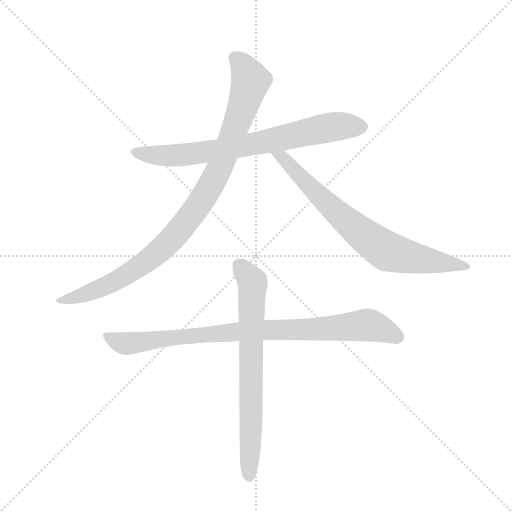
t = 0.00 s
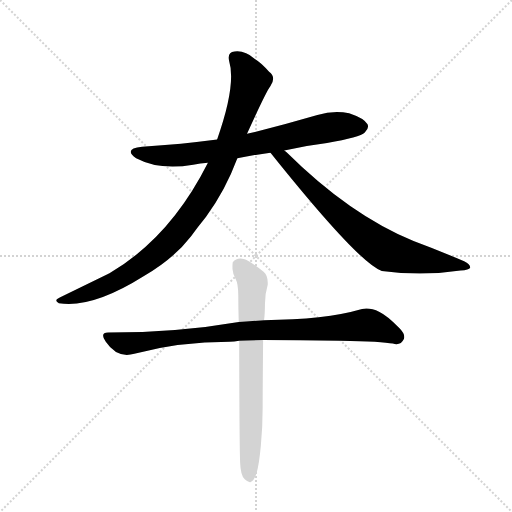
t = 3.76 s
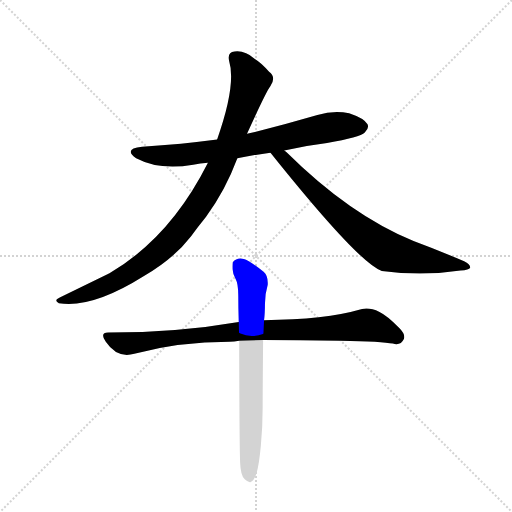
t = 3.94 s
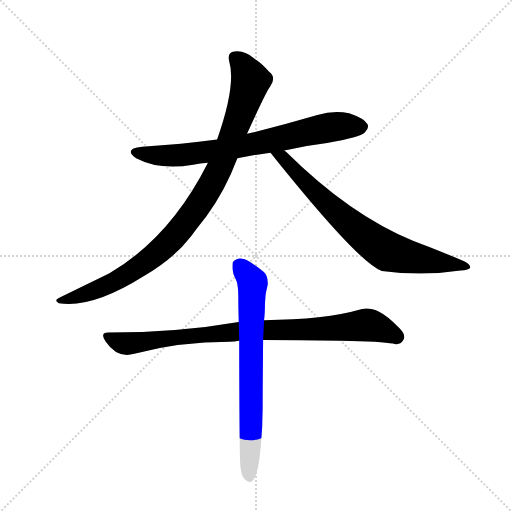
t = 4.12 s
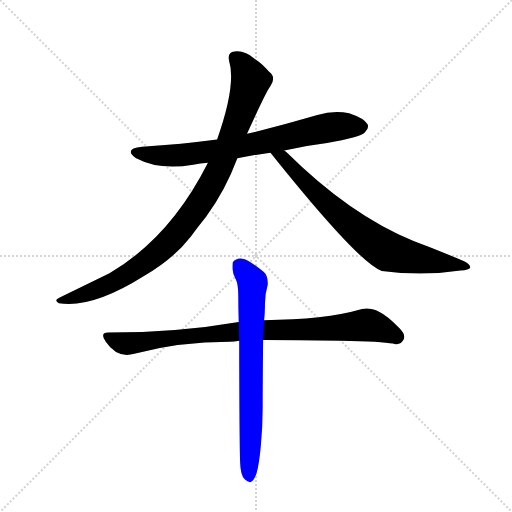
t = 4.31 s
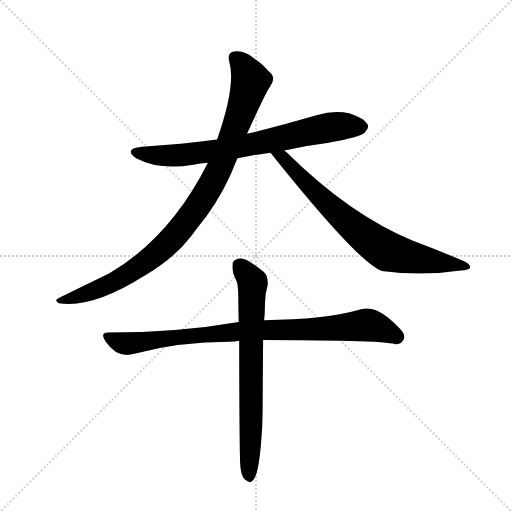
t = 4.81 s

The animated SVG that drew these frames (rendered in a browser with its animation timeline set to each time). Animation: 5 CSS @keyframes rules; one cycle of 4.81 s.

<svg version="1.1" viewBox="0 0 1024 1024" xmlns="http://www.w3.org/2000/svg">
  <g stroke="lightgray" stroke-dasharray="1,1" stroke-width="1" transform="scale(4, 4)">
    <line x1="0" y1="0" x2="256" y2="256"></line>
    <line x1="256" y1="0" x2="0" y2="256"></line>
    <line x1="128" y1="0" x2="128" y2="256"></line>
    <line x1="0" y1="128" x2="256" y2="128"></line>
  </g>
  <g transform="scale(0.92, -0.92) translate(60, -900)">
    <style type="text/css">
      
        @keyframes keyframes0 {
          from {
            stroke: blue;
            stroke-dashoffset: 749;
            stroke-width: 128;
          }
          71% {
            animation-timing-function: step-end;
            stroke: blue;
            stroke-dashoffset: 0;
            stroke-width: 128;
          }
          to {
            stroke: black;
            stroke-width: 1024;
          }
        }
        #make-me-a-hanzi-animation-0 {
          animation: keyframes0 0.8595377604166666s both;
          animation-delay: 0s;
          animation-timing-function: linear;
        }
      
        @keyframes keyframes1 {
          from {
            stroke: blue;
            stroke-dashoffset: 984;
            stroke-width: 128;
          }
          76% {
            animation-timing-function: step-end;
            stroke: blue;
            stroke-dashoffset: 0;
            stroke-width: 128;
          }
          to {
            stroke: black;
            stroke-width: 1024;
          }
        }
        #make-me-a-hanzi-animation-1 {
          animation: keyframes1 1.05078125s both;
          animation-delay: 0.8595377604166666s;
          animation-timing-function: linear;
        }
      
        @keyframes keyframes2 {
          from {
            stroke: blue;
            stroke-dashoffset: 758;
            stroke-width: 128;
          }
          71% {
            animation-timing-function: step-end;
            stroke: blue;
            stroke-dashoffset: 0;
            stroke-width: 128;
          }
          to {
            stroke: black;
            stroke-width: 1024;
          }
        }
        #make-me-a-hanzi-animation-2 {
          animation: keyframes2 0.8668619791666666s both;
          animation-delay: 1.9103190104166665s;
          animation-timing-function: linear;
        }
      
        @keyframes keyframes3 {
          from {
            stroke: blue;
            stroke-dashoffset: 895;
            stroke-width: 128;
          }
          74% {
            animation-timing-function: step-end;
            stroke: blue;
            stroke-dashoffset: 0;
            stroke-width: 128;
          }
          to {
            stroke: black;
            stroke-width: 1024;
          }
        }
        #make-me-a-hanzi-animation-3 {
          animation: keyframes3 0.9783528645833334s both;
          animation-delay: 2.777180989583333s;
          animation-timing-function: linear;
        }
      
        @keyframes keyframes4 {
          from {
            stroke: blue;
            stroke-dashoffset: 726;
            stroke-width: 128;
          }
          70% {
            animation-timing-function: step-end;
            stroke: blue;
            stroke-dashoffset: 0;
            stroke-width: 128;
          }
          to {
            stroke: black;
            stroke-width: 1024;
          }
        }
        #make-me-a-hanzi-animation-4 {
          animation: keyframes4 0.8408203125s both;
          animation-delay: 3.7555338541666665s;
          animation-timing-function: linear;
        }
      
    </style>
    
      <path d="M 558 573 Q 603 583 651 589 Q 723 602 733 612 Q 743 621 739 630 Q 732 643 699 654 Q 665 661 630 650 Q 555 628 477 609 L 412 597 Q 336 587 249 581 Q 207 577 236 556 Q 287 529 360 542 Q 375 545 392 546 L 456 556 Q 490 563 528 568 L 558 573 Z" fill="lightgray"></path>
    
      <path d="M 477 609 Q 519 702 528 713 Q 541 732 525 744 Q 509 763 494 772 Q 472 791 450 788 Q 434 787 438 768 Q 454 716 412 597 L 392 546 Q 310 383 178 306 L 71 254 Q 55 247 68 241 Q 140 229 253 300 Q 317 337 355 386 Q 371 408 388 429 Q 430 486 456 556 L 477 609 Z" fill="lightgray"></path>
    
      <path d="M 528 568 Q 720 328 770 311 Q 857 299 941 312 Q 960 313 962 318 Q 963 325 949 332 Q 898 354 839 376 Q 700 433 563 569 Q 560 572 558 573 C 536 593 509 591 528 568 Z" fill="lightgray"></path>
    
      <path d="M 175 177 Q 156 177 170 157 Q 195 120 232 131 Q 329 157 439 157 Q 449 157 460 159 L 512 161 Q 588 161 680 159.5 Q 772 158 794 153 Q 811 148 818 163 Q 822 173 808 187 Q 782 214 765 222 Q 743 232 727 228 Q 645 204 514 204 L 459 200 Q 327 177 175 177 Z" fill="lightgray"></path>
    
      <path d="M 460 159 Q 460 96 460.5 9.5 Q 461 -77 462 -105.5 Q 463 -134 472 -142 Q 481 -150 485 -148 Q 493 -144 498 -127.5 Q 503 -111 507 -69.5 Q 511 -28 511 13.5 Q 511 55 512 161 L 514 204 Q 516 218 516 239.5 Q 516 261 522 281 Q 523 301 513 309 Q 482 334 470 337 Q 455 341 446 330 Q 445 324 445.5 314.5 Q 446 305 452 294 Q 458 283 458 257.5 Q 458 232 459 200 L 460 159 Z" fill="lightgray"></path>
    
    
      <clipPath id="make-me-a-hanzi-clip-0">
        <path d="M 558 573 Q 603 583 651 589 Q 723 602 733 612 Q 743 621 739 630 Q 732 643 699 654 Q 665 661 630 650 Q 555 628 477 609 L 412 597 Q 336 587 249 581 Q 207 577 236 556 Q 287 529 360 542 Q 375 545 392 546 L 456 556 Q 490 563 528 568 L 558 573 Z"></path>
      </clipPath>
      <path clip-path="url(#make-me-a-hanzi-clip-0)" d="M 239 570 L 302 561 L 348 564 L 473 583 L 667 625 L 725 625" fill="none" id="make-me-a-hanzi-animation-0" stroke-dasharray="621 1242" stroke-linecap="round"></path>
    
      <clipPath id="make-me-a-hanzi-clip-1">
        <path d="M 477 609 Q 519 702 528 713 Q 541 732 525 744 Q 509 763 494 772 Q 472 791 450 788 Q 434 787 438 768 Q 454 716 412 597 L 392 546 Q 310 383 178 306 L 71 254 Q 55 247 68 241 Q 140 229 253 300 Q 317 337 355 386 Q 371 408 388 429 Q 430 486 456 556 L 477 609 Z"></path>
      </clipPath>
      <path clip-path="url(#make-me-a-hanzi-clip-1)" d="M 450 774 L 471 754 L 485 725 L 428 559 L 377 462 L 312 379 L 260 333 L 187 286 L 120 258 L 74 246" fill="none" id="make-me-a-hanzi-animation-1" stroke-dasharray="856 1712" stroke-linecap="round"></path>
    
      <clipPath id="make-me-a-hanzi-clip-2">
        <path d="M 528 568 Q 720 328 770 311 Q 857 299 941 312 Q 960 313 962 318 Q 963 325 949 332 Q 898 354 839 376 Q 700 433 563 569 Q 560 572 558 573 C 536 593 509 591 528 568 Z"></path>
      </clipPath>
      <path clip-path="url(#make-me-a-hanzi-clip-2)" d="M 537 559 L 552 560 L 684 427 L 771 360 L 812 345 L 956 320" fill="none" id="make-me-a-hanzi-animation-2" stroke-dasharray="630 1260" stroke-linecap="round"></path>
    
      <clipPath id="make-me-a-hanzi-clip-3">
        <path d="M 175 177 Q 156 177 170 157 Q 195 120 232 131 Q 329 157 439 157 Q 449 157 460 159 L 512 161 Q 588 161 680 159.5 Q 772 158 794 153 Q 811 148 818 163 Q 822 173 808 187 Q 782 214 765 222 Q 743 232 727 228 Q 645 204 514 204 L 459 200 Q 327 177 175 177 Z"></path>
      </clipPath>
      <path clip-path="url(#make-me-a-hanzi-clip-3)" d="M 173 167 L 221 153 L 466 180 L 730 193 L 753 191 L 803 168" fill="none" id="make-me-a-hanzi-animation-3" stroke-dasharray="767 1534" stroke-linecap="round"></path>
    
      <clipPath id="make-me-a-hanzi-clip-4">
        <path d="M 460 159 Q 460 96 460.5 9.5 Q 461 -77 462 -105.5 Q 463 -134 472 -142 Q 481 -150 485 -148 Q 493 -144 498 -127.5 Q 503 -111 507 -69.5 Q 511 -28 511 13.5 Q 511 55 512 161 L 514 204 Q 516 218 516 239.5 Q 516 261 522 281 Q 523 301 513 309 Q 482 334 470 337 Q 455 341 446 330 Q 445 324 445.5 314.5 Q 446 305 452 294 Q 458 283 458 257.5 Q 458 232 459 200 L 460 159 Z"></path>
      </clipPath>
      <path clip-path="url(#make-me-a-hanzi-clip-4)" d="M 459 322 L 489 282 L 482 -138" fill="none" id="make-me-a-hanzi-animation-4" stroke-dasharray="598 1196" stroke-linecap="round"></path>
    
  </g>
</svg>
